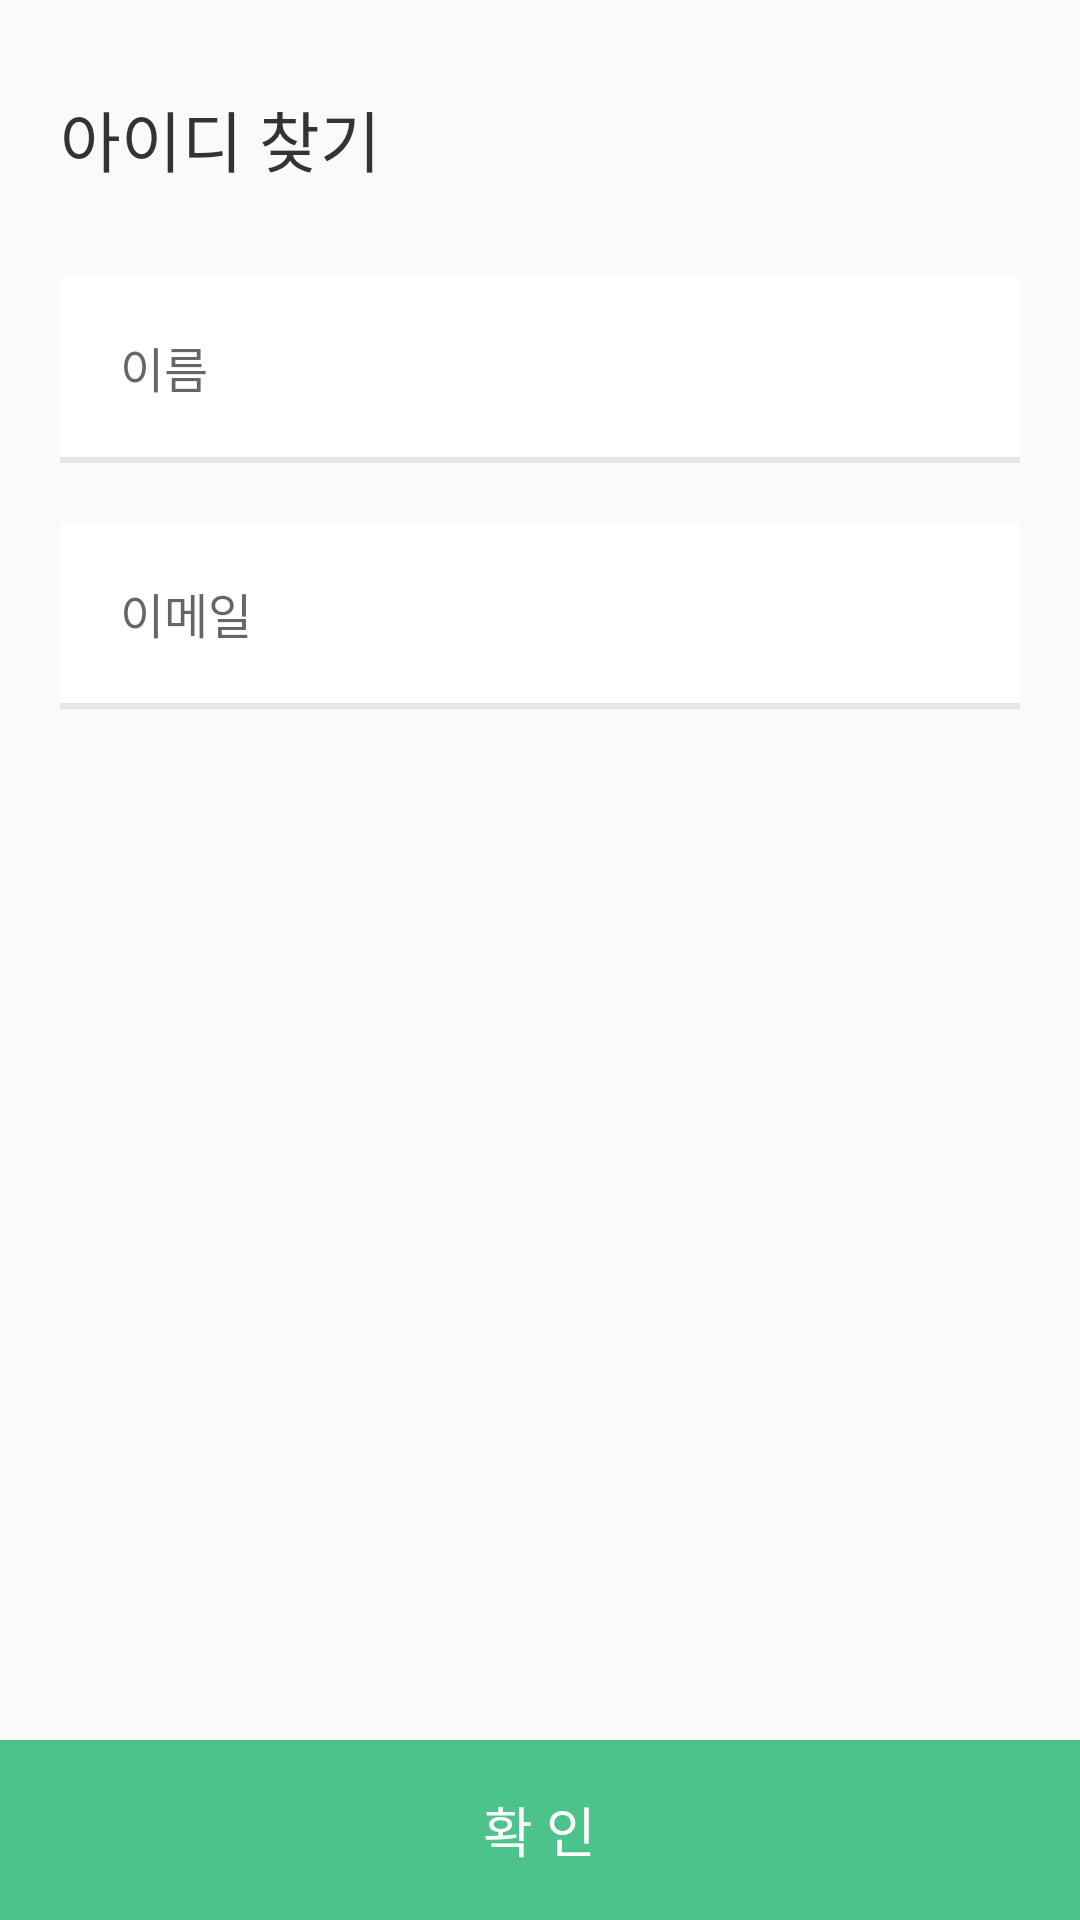

Here is an Android app screen rendered from its layout file. Give the layout XML and the strings, colors and styles it references.
<!-- AndroidManifest.xml: application theme Theme.AppCompat.Light.NoActionBar -->
<!-- res/layout/new_layout_find_id.xml -->
<?xml version="1.0" encoding="utf-8"?>
<layout
    xmlns:app="http://schemas.android.com/apk/res-auto"
    xmlns:android="http://schemas.android.com/apk/res/android">

    <data>
        <variable
            name="find_id"
            type="com.surehappiness.app.activity.NewFindIDFrangment" />
    </data>

    <androidx.constraintlayout.widget.ConstraintLayout
        android:layout_width="match_parent"
        android:layout_height="match_parent">

        <LinearLayout
            android:id="@+id/layout"
            android:layout_width="match_parent"
            android:layout_height="wrap_content"
            android:layout_marginLeft="20dp"
            android:layout_marginRight="20dp"
            android:orientation="vertical"
            app:layout_constraintStart_toStartOf="parent"
            app:layout_constraintEnd_toEndOf="parent"
            app:layout_constraintTop_toTopOf="parent">

            <TextView
                android:id="@+id/title"
                android:layout_width="match_parent"
                android:layout_height="wrap_content"
                android:text="아이디 찾기"
                android:layout_marginTop="30dp"
                android:layout_marginBottom="30dp"
                android:textSize="22sp"
                android:textColor="@color/colorText"
                android:fontFamily="@font/notosans_semibold" />


            <RelativeLayout
                android:layout_width="match_parent"
                android:layout_height="wrap_content"
                android:background="#fff">
                <EditText
                    android:id="@+id/user_name"
                    android:layout_width="match_parent"
                    android:layout_height="60dp"
                    android:layout_marginLeft="20dp"
                    android:hint="이름"
                    android:textSize="16sp"
                    android:background="@null"
                    android:inputType="textPersonName"/>

                <View
                    android:layout_marginTop="60dp"
                    style="@style/Divider"/>
            </RelativeLayout>

            <RelativeLayout
                android:layout_width="match_parent"
                android:layout_height="wrap_content"
                android:layout_marginTop="20dp"
                android:background="#fff">
                <EditText
                    android:id="@+id/user_email"
                    android:layout_width="match_parent"
                    android:layout_height="60dp"
                    android:layout_marginLeft="20dp"
                    android:hint="이메일"
                    android:textSize="16sp"
                    android:background="@null"
                    android:inputType="textPersonName"/>

                <View
                    android:layout_marginTop="60dp"
                    style="@style/Divider"/>
            </RelativeLayout>

            <TextView
                android:id="@+id/notice"
                android:layout_width="match_parent"
                android:layout_height="wrap_content"
                android:layout_marginTop="20dp"
                android:layout_marginBottom="30dp"
                android:textColor="@color/colorNotice"
                android:textSize="14sp" />
        </LinearLayout>

        <FrameLayout
            android:id="@+id/find_btn"
            android:layout_width="match_parent"
            android:layout_height="60dp"
            android:background="@color/colorGreen"
            app:layout_constraintBottom_toBottomOf="parent">

            <TextView
                android:layout_width="wrap_content"
                android:layout_height="wrap_content"
                android:layout_gravity="center"
                android:text="확 인"
                android:textSize="18sp"
                android:textColor="#fff" />

        </FrameLayout>
    </androidx.constraintlayout.widget.ConstraintLayout>
</layout>
<!-- resources referenced by this layout -->
<resources>
  <color name="colorGreen">#4bc38b</color>
  <color name="colorNotice">#e21a1a</color>
  <color name="colorText">#333333</color>
  <style name="Divider" parent="">
          <item name="android:layout_width">match_parent</item>
          <item name="android:layout_height">2dp</item>
          <item name="android:background">@color/backgroundGray</item>
      </style>
  <color name="backgroundGray">#E6E6E6</color>
</resources>
